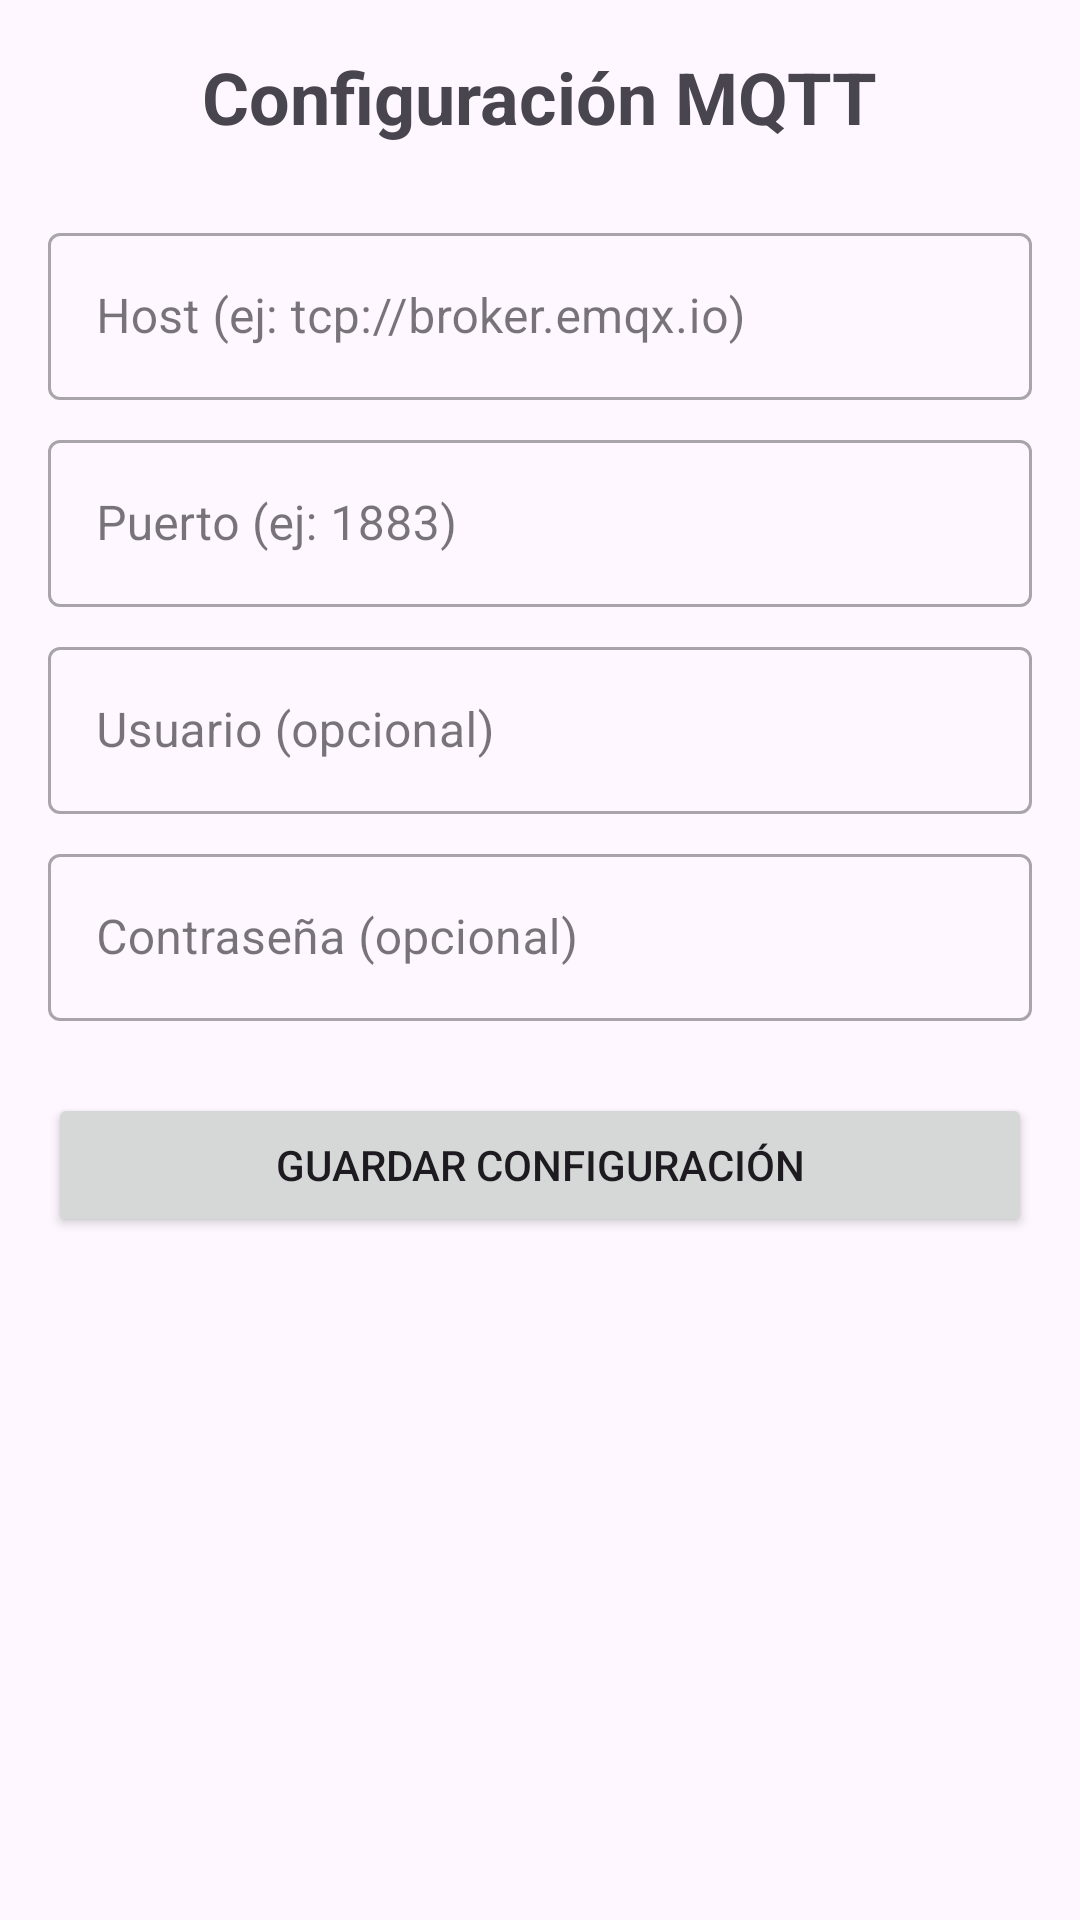

The Android layout XML behind this screen, and the referenced resources:
<!-- AndroidManifest.xml: application theme Theme.Ventana -->
<!-- res/layout/activity_configuracion.xml -->
<?xml version="1.0" encoding="utf-8"?>
<LinearLayout xmlns:android="http://schemas.android.com/apk/res/android"
    android:layout_width="match_parent"
    android:layout_height="match_parent"
    android:orientation="vertical"
    android:padding="16dp">

    <TextView
        android:layout_width="wrap_content"
        android:layout_height="wrap_content"
        android:text="Configuración MQTT"
        android:textSize="24sp"
        android:textStyle="bold"
        android:layout_marginBottom="24dp"
        android:layout_gravity="center_horizontal" />

    <com.google.android.material.textfield.TextInputLayout
        android:layout_width="match_parent"
        android:layout_height="wrap_content"
        android:layout_marginBottom="8dp"
        style="@style/Widget.MaterialComponents.TextInputLayout.OutlinedBox">

        <com.google.android.material.textfield.TextInputEditText
            android:id="@+id/et_host"
            android:layout_width="match_parent"
            android:layout_height="wrap_content"
            android:hint="Host (ej: tcp://broker.emqx.io)"
            android:inputType="textUri" />
    </com.google.android.material.textfield.TextInputLayout>

    <com.google.android.material.textfield.TextInputLayout
        android:layout_width="match_parent"
        android:layout_height="wrap_content"
        android:layout_marginBottom="8dp"
        style="@style/Widget.MaterialComponents.TextInputLayout.OutlinedBox">

        <com.google.android.material.textfield.TextInputEditText
            android:id="@+id/et_port"
            android:layout_width="match_parent"
            android:layout_height="wrap_content"
            android:hint="Puerto (ej: 1883)"
            android:inputType="number" />
    </com.google.android.material.textfield.TextInputLayout>

    <com.google.android.material.textfield.TextInputLayout
        android:layout_width="match_parent"
        android:layout_height="wrap_content"
        android:layout_marginBottom="8dp"
        style="@style/Widget.MaterialComponents.TextInputLayout.OutlinedBox">

        <com.google.android.material.textfield.TextInputEditText
            android:id="@+id/et_user"
            android:layout_width="match_parent"
            android:layout_height="wrap_content"
            android:hint="Usuario (opcional)"
            android:inputType="text" />
    </com.google.android.material.textfield.TextInputLayout>

    <com.google.android.material.textfield.TextInputLayout
        android:layout_width="match_parent"
        android:layout_height="wrap_content"
        android:layout_marginBottom="24dp"
        style="@style/Widget.MaterialComponents.TextInputLayout.OutlinedBox">

        <com.google.android.material.textfield.TextInputEditText
            android:id="@+id/et_pass"
            android:layout_width="match_parent"
            android:layout_height="wrap_content"
            android:hint="Contraseña (opcional)"
            android:inputType="textPassword" />
    </com.google.android.material.textfield.TextInputLayout>

    <Button
        android:id="@+id/btn_guardar"
        android:layout_width="match_parent"
        android:layout_height="wrap_content"
        android:text="Guardar Configuración" />

</LinearLayout>
<!-- resources referenced by this layout -->
<resources>
  <style name="Theme.Ventana" parent="Base.Theme.Ventana" />
  <style name="Base.Theme.Ventana" parent="Theme.Material3.DayNight.NoActionBar">
          
          
      </style>
</resources>
